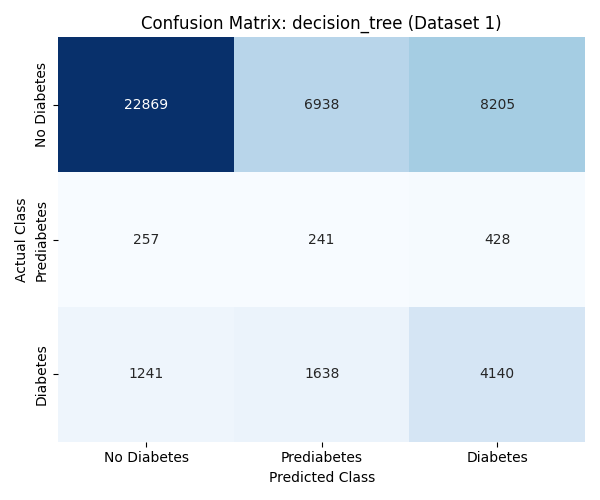

The file beside this chart, header and first rows:
, Predicted 0, Predicted 1, Predicted 2
Actual 0, 22869, 6938, 8205
Actual 1, 257, 241, 428
Actual 2, 1241, 1638, 4140
